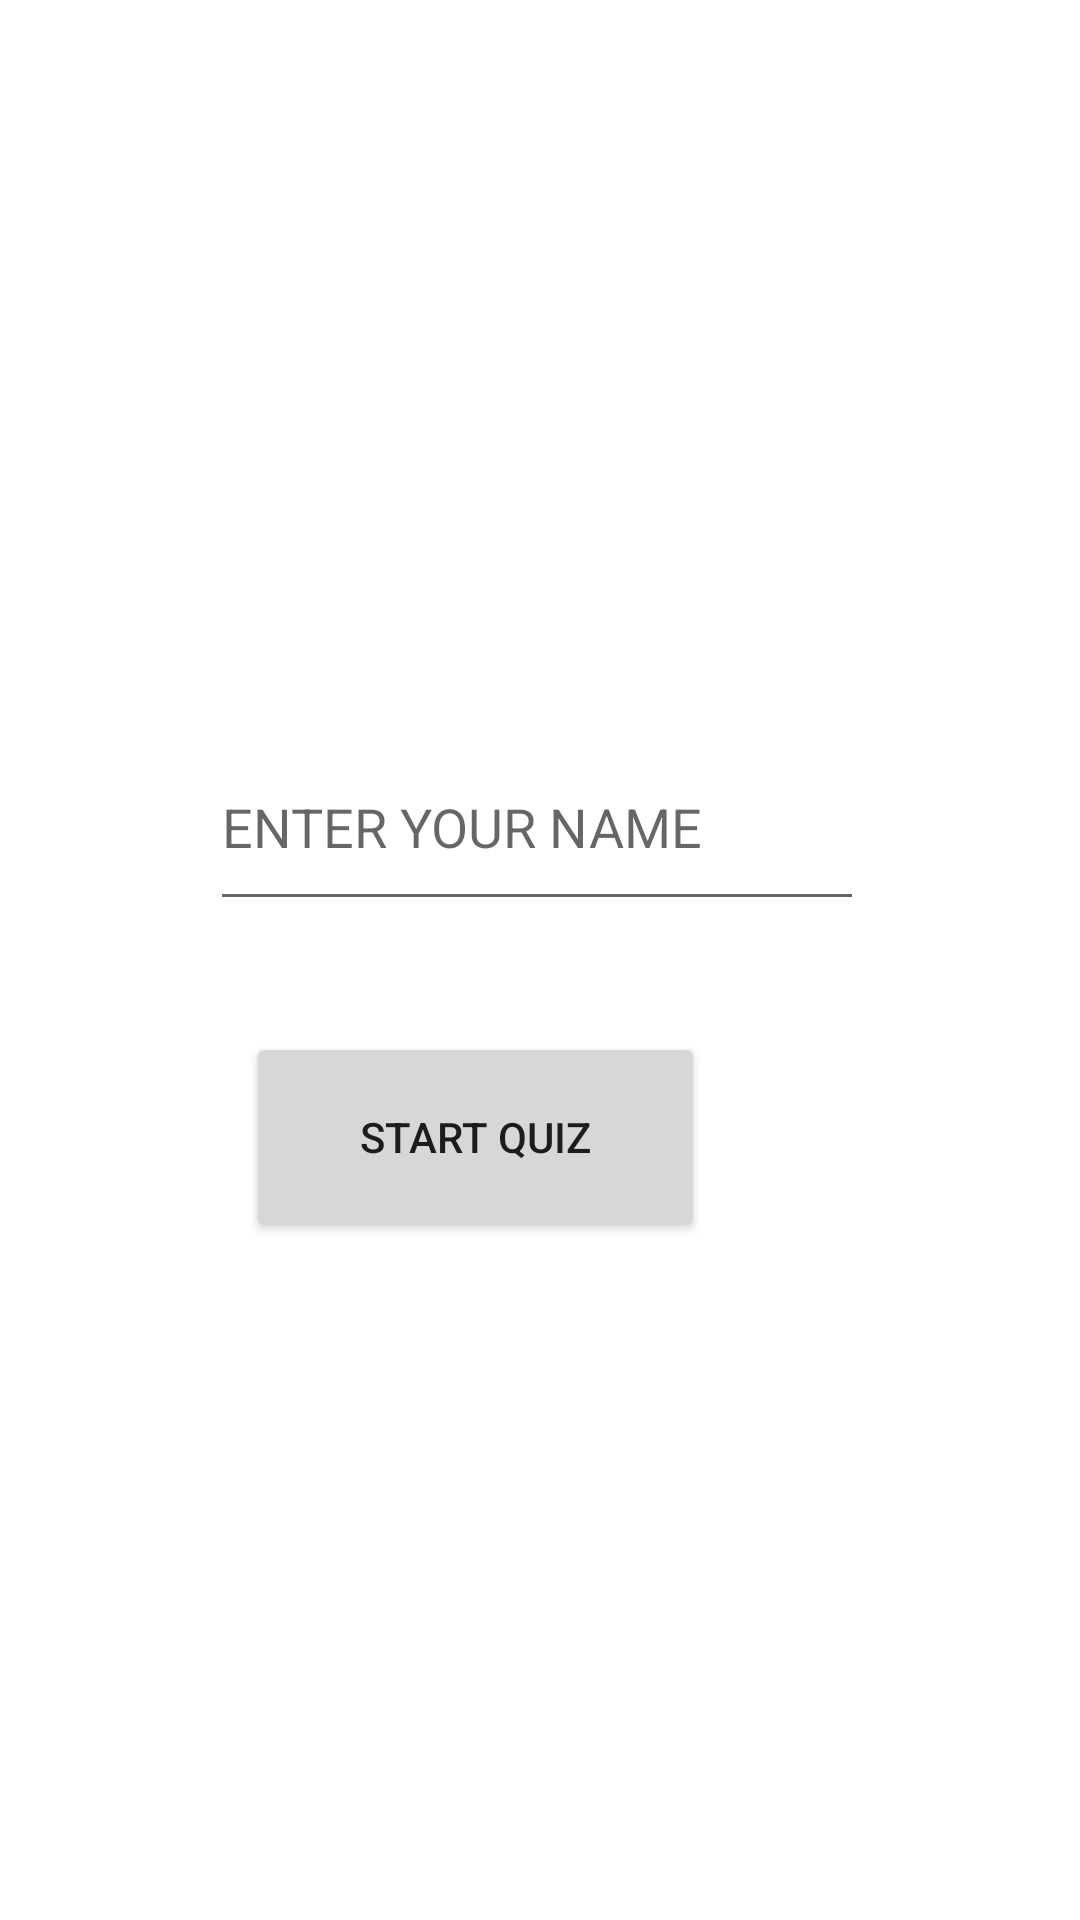

Android layout source for this screen:
<!-- AndroidManifest.xml: application theme Theme.MyQuizApplication -->
<!-- res/layout/activity_start_quiz.xml -->
<?xml version="1.0" encoding="utf-8"?>
<RelativeLayout xmlns:android="http://schemas.android.com/apk/res/android"
    xmlns:app="http://schemas.android.com/apk/res-auto"
    xmlns:tools="http://schemas.android.com/tools"
    android:layout_width="match_parent"
    android:layout_height="match_parent"
    android:padding="16dp"
    tools:context="com.example.myquizapplication.StartQuiz">

    <EditText
        android:id="@+id/editName"
        android:layout_width="333dp"
        android:layout_height="66dp"
        android:layout_above="@+id/button_start_quiz"
        android:layout_alignParentStart="true"
        android:layout_alignParentLeft="true"
        android:layout_alignParentEnd="true"
        android:layout_alignParentRight="true"
        android:layout_centerVertical="true"
        android:layout_marginStart="54dp"
        android:layout_marginLeft="54dp"
        android:layout_marginEnd="56dp"
        android:layout_marginRight="56dp"
        android:layout_marginBottom="37dp"
        android:hint="ENTER YOUR NAME" />

    <Button
        android:id="@+id/button_start_quiz"
        android:layout_width="153dp"
        android:layout_height="70dp"
        android:layout_alignParentEnd="true"
        android:layout_alignParentRight="true"
        android:layout_alignParentBottom="true"
        android:layout_centerHorizontal="true"
        android:layout_marginEnd="109dp"
        android:layout_marginRight="109dp"
        android:layout_marginBottom="210dp"
        android:text="Start Quiz" />

    <ImageView
        android:id="@+id/imageView"
        android:layout_width="368dp"
        android:layout_height="246dp"
        android:layout_centerHorizontal="true"
        app:srcCompat="@drawable/quizgame" />

</RelativeLayout>
<!-- resources referenced by this layout -->
<resources>
  <style name="Theme.MyQuizApplication" parent="Theme.MaterialComponents.DayNight.DarkActionBar">
          
          <item name="colorPrimary">@color/purple_500</item>
          <item name="colorPrimaryVariant">@color/purple_700</item>
          <item name="colorOnPrimary">@color/white</item>
          
          <item name="colorSecondary">@color/teal_200</item>
          <item name="colorSecondaryVariant">@color/teal_700</item>
          <item name="colorOnSecondary">@color/black</item>
          
          <item name="android:statusBarColor" tools:targetApi="l">?attr/colorPrimaryVariant</item>
          
      </style>
  <!-- not gathered from this repository: default colours our renderer supplied (Android Studio template values) -->
  <color name="purple_500">#FF6200EE</color>
  <color name="purple_700">#FF3700B3</color>
  <color name="teal_200">#FF03DAC5</color>
  <color name="teal_700">#FF018786</color>
  <color name="black">#FF000000</color>
  <color name="white">#FFFFFFFF</color>
</resources>
